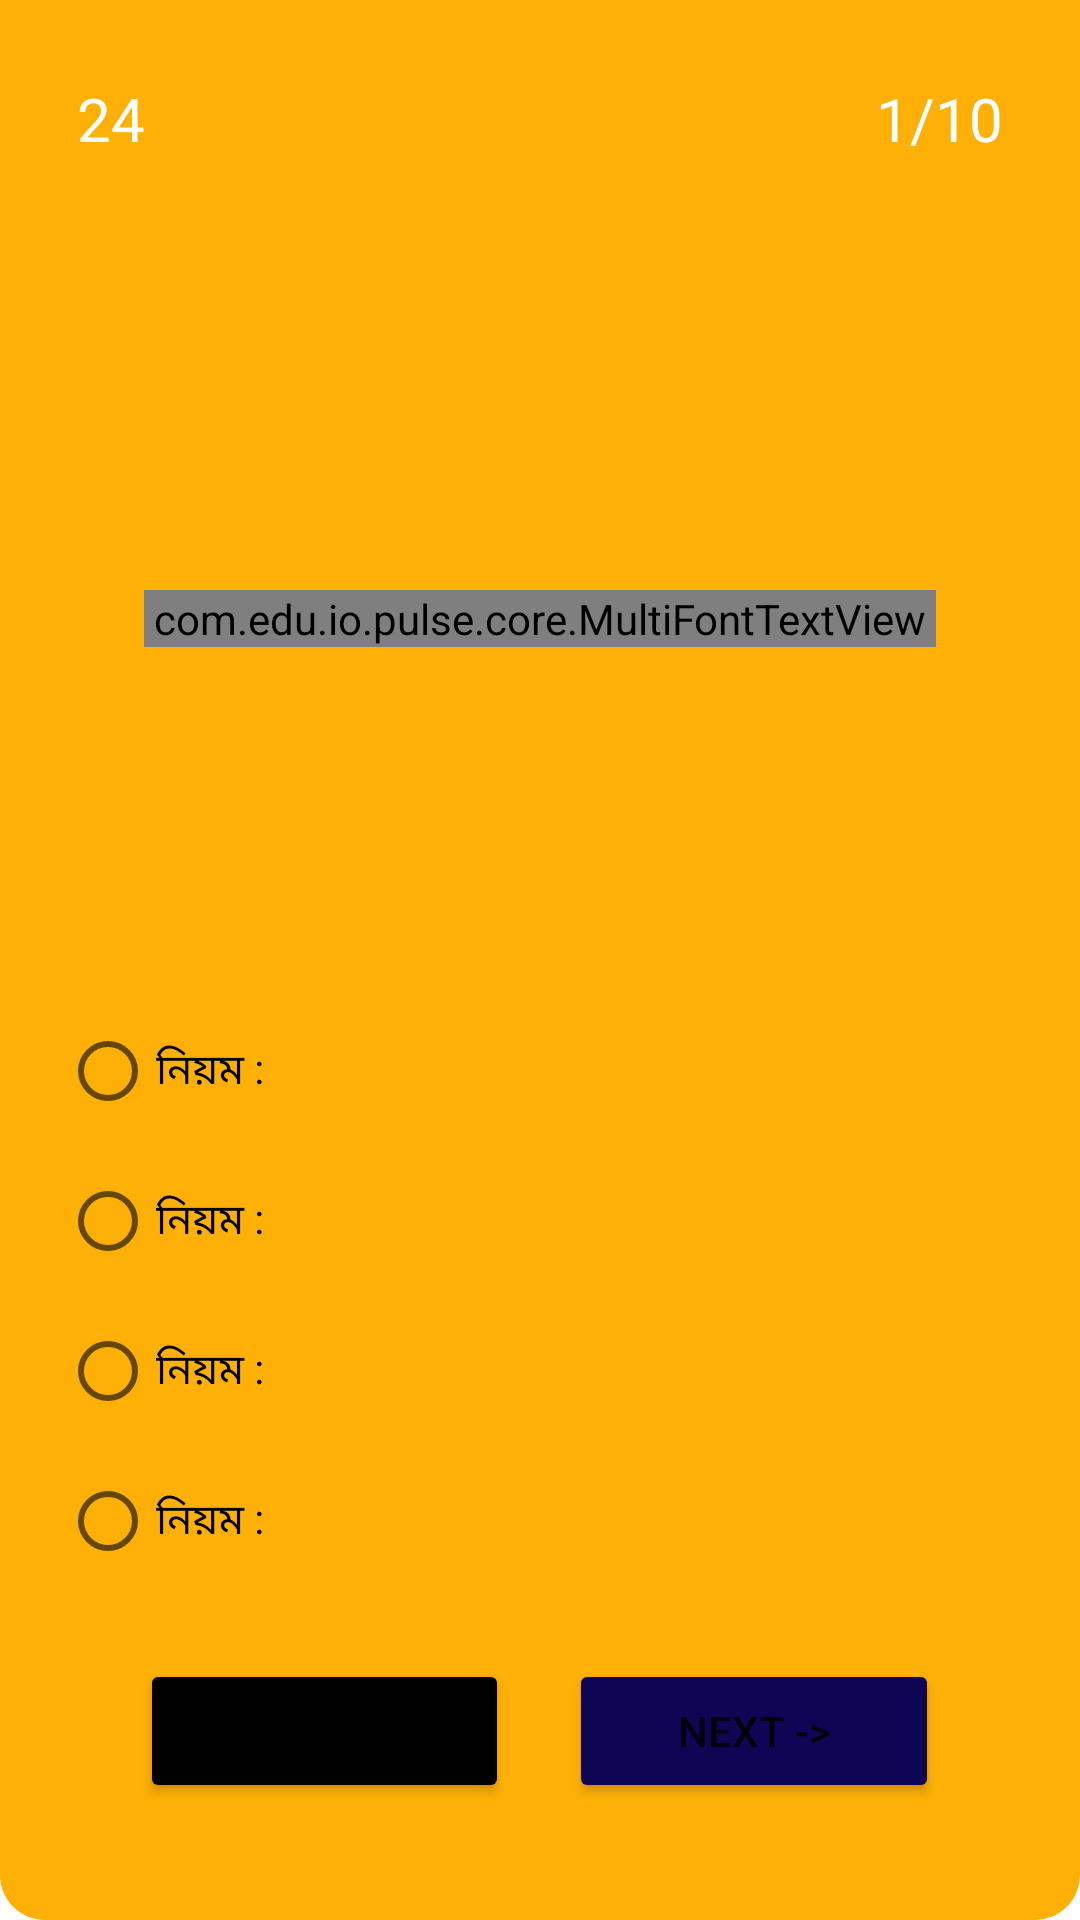

Layout XML and referenced resources for this Android screen:
<!-- AndroidManifest.xml: application theme Theme.Pulse -->
<!-- res/layout/fragment_quiz.xml -->
<?xml version="1.0" encoding="utf-8"?>
<androidx.constraintlayout.widget.ConstraintLayout xmlns:android="http://schemas.android.com/apk/res/android"
    xmlns:app="http://schemas.android.com/apk/res-auto"
    xmlns:tools="http://schemas.android.com/tools"
    android:layout_width="match_parent"
    android:layout_height="match_parent"
    android:background="@drawable/bg_contrast"
    tools:context=".ui.quiz.Quiz">

    <View
        android:id="@+id/view4"
        android:layout_width="wrap_content"
        android:layout_height="180dp"
        android:background="@drawable/bg"
        app:layout_constraintEnd_toEndOf="parent"
        app:layout_constraintStart_toStartOf="parent"
        app:layout_constraintTop_toTopOf="parent" />

    <View
        android:id="@+id/view5"
        android:layout_width="match_parent"
        android:layout_height="210dp"
        android:layout_marginStart="32dp"
        android:layout_marginTop="40dp"
        android:layout_marginEnd="32dp"
        android:background="@drawable/bg_contrast"
        app:layout_constraintEnd_toEndOf="parent"
        app:layout_constraintStart_toStartOf="parent"
        app:layout_constraintTop_toBottomOf="@+id/timer" />

    <TextView
        android:id="@+id/timer"
        android:layout_width="wrap_content"
        android:layout_height="wrap_content"
        android:layout_marginStart="16dp"
        android:layout_marginLeft="16dp"
        android:layout_marginTop="26dp"
        android:drawableLeft="@drawable/roundable"
        android:drawablePadding="10dp"

        android:text="24"
        android:textColor="@color/white"
        android:textSize="20sp"
        app:layout_constraintStart_toStartOf="parent"
        app:layout_constraintTop_toTopOf="parent" />

    <TextView
        android:id="@+id/questionCounter"
        android:layout_width="wrap_content"
        android:layout_height="wrap_content"
        android:layout_marginTop="26dp"
        android:layout_marginEnd="16dp"
        android:layout_marginRight="16dp"
        android:drawableRight="@drawable/roundbox"
        android:drawablePadding="10dp"

        android:text="1/10"
        android:textColor="@color/white"
        android:textSize="20sp"
        app:drawableTint="@color/white"
        app:layout_constraintEnd_toEndOf="parent"
        app:layout_constraintTop_toTopOf="parent" />

    <com.edu.io.pulse.core.MultiFontTextView
        android:id="@+id/question"
        android:layout_width="0dp"
        android:layout_height="wrap_content"
        android:layout_marginStart="16dp"
        android:layout_marginTop="16dp"
        android:layout_marginEnd="16dp"

        android:gravity="center"

        android:textColor="@color/text_color"
        android:fontFamily="@font/sutonnymj_regular"

        android:textSize="20sp"
        app:layout_constraintBottom_toBottomOf="@+id/view5"
        app:layout_constraintEnd_toEndOf="@+id/view5"
        app:layout_constraintStart_toStartOf="@+id/view5"
        app:layout_constraintTop_toTopOf="@+id/view5" />


    <RadioGroup android:id="@+id/options"
        android:layout_width="match_parent"
        android:layout_height="wrap_content"
        app:layout_constraintTop_toBottomOf="@+id/view5"
        android:layout_marginTop="30dp"
        android:layout_marginLeft="20dp"
        android:layout_marginRight="20dp"
        >

        <RadioButton android:id="@+id/optionA"
            android:layout_width="match_parent"
            android:layout_height="wrap_content"
            android:text="@string/rule_title"
            style="@style/radio_btn_style"
            android:background="@drawable/bg_round"
            />

        <RadioButton android:id="@+id/optionB"
            android:layout_width="match_parent"
            android:layout_height="wrap_content"
            android:text="@string/rule_title"
            style="@style/radio_btn_style"
            android:background="@drawable/bg_round"/>

        <RadioButton android:id="@+id/optionC"
            android:layout_width="match_parent"
            android:layout_height="wrap_content"
            android:text="@string/rule_title"
            style="@style/radio_btn_style"
            android:background="@drawable/bg_round"/>

        <RadioButton android:id="@+id/optionD"
            android:layout_width="match_parent"
            android:layout_height="wrap_content"
            android:text="@string/rule_title"
            style="@style/radio_btn_style"
            android:background="@drawable/bg_round"/>

    </RadioGroup>

    <LinearLayout
        android:layout_width="match_parent"
        android:layout_height="wrap_content"
        app:layout_constraintEnd_toEndOf="parent"
        app:layout_constraintStart_toStartOf="parent"
        app:layout_constraintTop_toBottomOf="@+id/options"
        android:orientation="horizontal"
        android:gravity="center_horizontal"
        android:layout_marginTop="20dp"
        android:weightSum="1"
        android:layout_marginRight="16dp"
        android:layout_marginLeft="16dp"
        >


        <Button
            android:id="@+id/preBtn"
            android:layout_width="0dp"
            android:layout_height="wrap_content"

            android:text="@string/btnPrevText"
            android:backgroundTint="@color/black"
            android:layout_weight=".4"
            android:layout_marginEnd="10dp"
            />

        <Button
            android:id="@+id/nextBtn"
            android:layout_width="0dp"
            android:layout_height="wrap_content"
            android:layout_weight=".4"
            android:text="@string/btnNextText"
            android:backgroundTint="@color/contrast_color"
            android:layout_marginStart="10dp"
            />
    </LinearLayout>



</androidx.constraintlayout.widget.ConstraintLayout>
<!-- resources referenced by this layout -->
<resources>
  <color name="black">#FF000000</color>
  <color name="contrast_color">#0E0554</color>
  <color name="text_color">#ffffff</color>
  <color name="white">#FFFFFFFF</color>
  <!-- drawable bg (drawable) -->
  <?xml version="1.0" encoding="utf-8"?>
  <shape xmlns:android="http://schemas.android.com/apk/res/android">
      <gradient
          android:endColor="@color/primary_color"
          android:centerColor="@color/primary_color"
          android:startColor="@color/primary_color"
          android:angle="270" />
  
  
  </shape>
  <!-- drawable bg_contrast (drawable) -->
  <?xml version="1.0" encoding="utf-8"?>
  <shape xmlns:android="http://schemas.android.com/apk/res/android">
      <gradient
          android:endColor="@color/tertiary_color"
          android:centerColor="@color/tertiary_color"
          android:startColor="@color/tertiary_color"
          android:angle="270" />
      <corners
          android:radius="15dp" />
  
  </shape>
  <!-- drawable roundable (drawable) -->
  <?xml version="1.0" encoding="utf-8"?>
  <shape xmlns:android="http://schemas.android.com/apk/res/android">
      <gradient
          android:endColor="@android:color/white"
          android:centerColor="@android:color/darker_gray"
          android:startColor="@android:color/white"
          android:angle="270" />
      <corners
          android:radius="10dp" />
      <padding
          android:left="10dp"
          android:top="10dp"
          android:right="10dp"
          android:bottom="10dp" />
  </shape>
  <!-- drawable roundbox (drawable) -->
  <?xml version="1.0" encoding="utf-8"?>
  <shape xmlns:android="http://schemas.android.com/apk/res/android">
      <gradient android:startColor="@color/card_bg" android:endColor="@color/card_bg"/>
      <corners android:radius="5dp"/>
      <stroke android:color="@color/txt_color1" android:width="2dp"/>
  </shape>
  <string name="btnNextText">Next -&gt;</string>
  <string name="btnPrevText"> &lt;- Prev</string>
  <string name="rule_title">নিয়ম :</string>
  <style name="radio_btn_style">
          <item name="fontFamily">@font/sutonnymj_regular</item>
          <item name="android:layout_marginBottom">2dp</item>
      </style>
  <style name="Theme.Pulse" parent="Theme.MaterialComponents.DayNight.DarkActionBar">
          
          <item name="colorPrimary">@color/purple_500</item>
          <item name="colorPrimaryVariant">@color/purple_700</item>
          <item name="colorOnPrimary">@color/white</item>
          
          <item name="colorSecondary">@color/teal_200</item>
          <item name="colorSecondaryVariant">@color/teal_700</item>
          <item name="colorOnSecondary">@color/black</item>
          
          <item name="android:statusBarColor">@color/primary_color</item>
          
      </style>
  <color name="primary_color">#ffb007</color>
  <color name="tertiary_color">#ffb007</color>
  <color name="card_bg">#ced2ff</color>
  <color name="txt_color1">#7a89f0</color>
  <color name="purple_500">#FF6200EE</color>
  <color name="purple_700">#FF3700B3</color>
  <color name="teal_200">#FF03DAC5</color>
  <color name="teal_700">#FF018786</color>
</resources>
